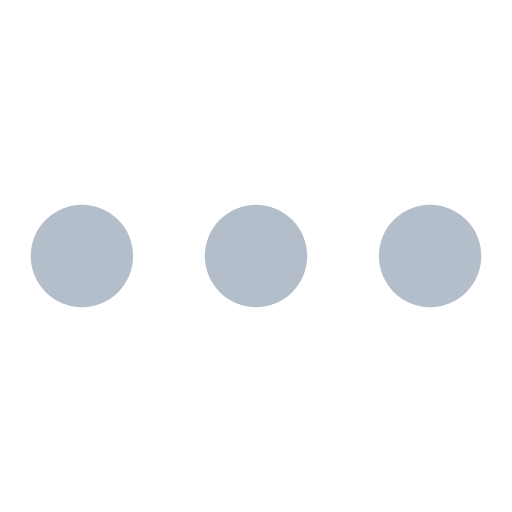
t = 0.00 s
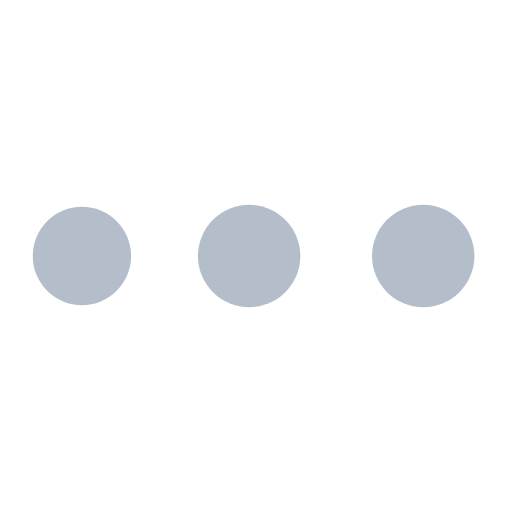
t = 0.19 s
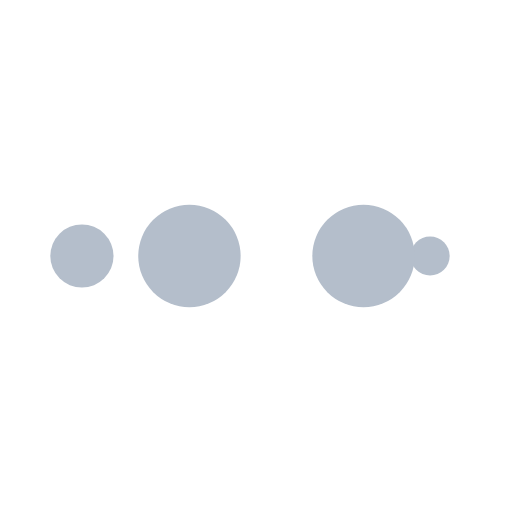
t = 0.31 s
t = 0.50 s: frame unchanged from t = 0.00 s, image omitted
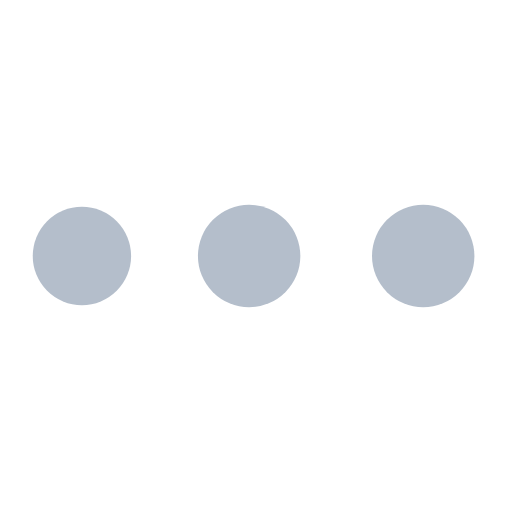
t = 0.69 s
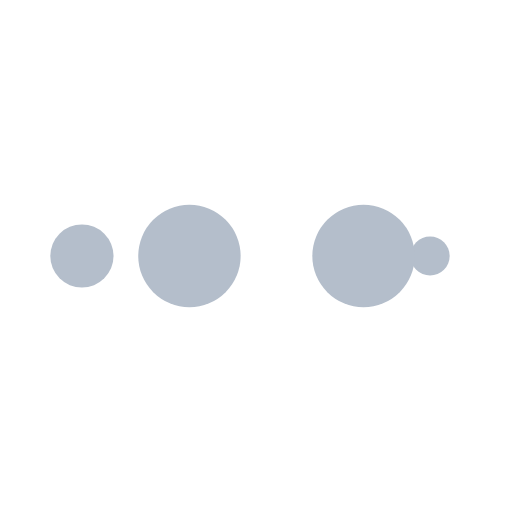
t = 0.81 s

The animated SVG that drew these frames (rendered in a browser with its animation timeline set to each time). Animation: 10 SMIL elements (animate=10); one cycle of 1.00 s, repeats indefinitely.

<svg width="54px"  height="54px"  xmlns="http://www.w3.org/2000/svg" viewBox="0 0 100 100" preserveAspectRatio="xMidYMid" class="lds-ellipsis" style="background: rgba(0, 0, 0, 0) none repeat scroll 0% 0%;"><!--circle(cx="16",cy="50",r="10")--><circle cx="16" cy="50" r="10" fill="#b4becb"><animate attributeName="r" values="10;0;0;0;0" keyTimes="0;0.25;0.5;0.75;1" keySplines="0 0.5 0.5 1;0 0.5 0.5 1;0 0.5 0.5 1;0 0.5 0.5 1" calcMode="spline" dur="1s" repeatCount="indefinite" begin="0s"></animate><animate attributeName="cx" values="84;84;84;84;84" keyTimes="0;0.25;0.5;0.75;1" keySplines="0 0.5 0.5 1;0 0.5 0.5 1;0 0.5 0.5 1;0 0.5 0.5 1" calcMode="spline" dur="1s" repeatCount="indefinite" begin="0s"></animate></circle><circle cx="16" cy="50" r="10" fill="#b4becb"><animate attributeName="r" values="0;10;10;10;0" keyTimes="0;0.25;0.5;0.75;1" keySplines="0 0.5 0.5 1;0 0.5 0.5 1;0 0.5 0.5 1;0 0.5 0.5 1" calcMode="spline" dur="1s" repeatCount="indefinite" begin="-0.5s"></animate><animate attributeName="cx" values="16;16;50;84;84" keyTimes="0;0.25;0.5;0.75;1" keySplines="0 0.5 0.5 1;0 0.5 0.5 1;0 0.5 0.5 1;0 0.5 0.5 1" calcMode="spline" dur="1s" repeatCount="indefinite" begin="-0.5s"></animate></circle><circle cx="16" cy="50" r="10" fill="#b4becb"><animate attributeName="r" values="0;10;10;10;0" keyTimes="0;0.25;0.5;0.75;1" keySplines="0 0.5 0.5 1;0 0.5 0.5 1;0 0.5 0.5 1;0 0.5 0.5 1" calcMode="spline" dur="1s" repeatCount="indefinite" begin="-0.25s"></animate><animate attributeName="cx" values="16;16;50;84;84" keyTimes="0;0.25;0.5;0.75;1" keySplines="0 0.5 0.5 1;0 0.5 0.5 1;0 0.5 0.5 1;0 0.5 0.5 1" calcMode="spline" dur="1s" repeatCount="indefinite" begin="-0.25s"></animate></circle><circle cx="16" cy="50" r="10" fill="#b4becb"><animate attributeName="r" values="0;10;10;10;0" keyTimes="0;0.25;0.5;0.75;1" keySplines="0 0.5 0.5 1;0 0.5 0.5 1;0 0.5 0.5 1;0 0.5 0.5 1" calcMode="spline" dur="1s" repeatCount="indefinite" begin="0s"></animate><animate attributeName="cx" values="16;16;50;84;84" keyTimes="0;0.25;0.5;0.75;1" keySplines="0 0.5 0.5 1;0 0.5 0.5 1;0 0.5 0.5 1;0 0.5 0.5 1" calcMode="spline" dur="1s" repeatCount="indefinite" begin="0s"></animate></circle><circle cx="16" cy="50" r="10" fill="#b4becb"><animate attributeName="r" values="0;0;10;10;10" keyTimes="0;0.25;0.5;0.75;1" keySplines="0 0.5 0.5 1;0 0.5 0.5 1;0 0.5 0.5 1;0 0.5 0.5 1" calcMode="spline" dur="1s" repeatCount="indefinite" begin="0s"></animate><animate attributeName="cx" values="16;16;16;50;84" keyTimes="0;0.25;0.5;0.75;1" keySplines="0 0.5 0.5 1;0 0.5 0.5 1;0 0.5 0.5 1;0 0.5 0.5 1" calcMode="spline" dur="1s" repeatCount="indefinite" begin="0s"></animate></circle></svg>